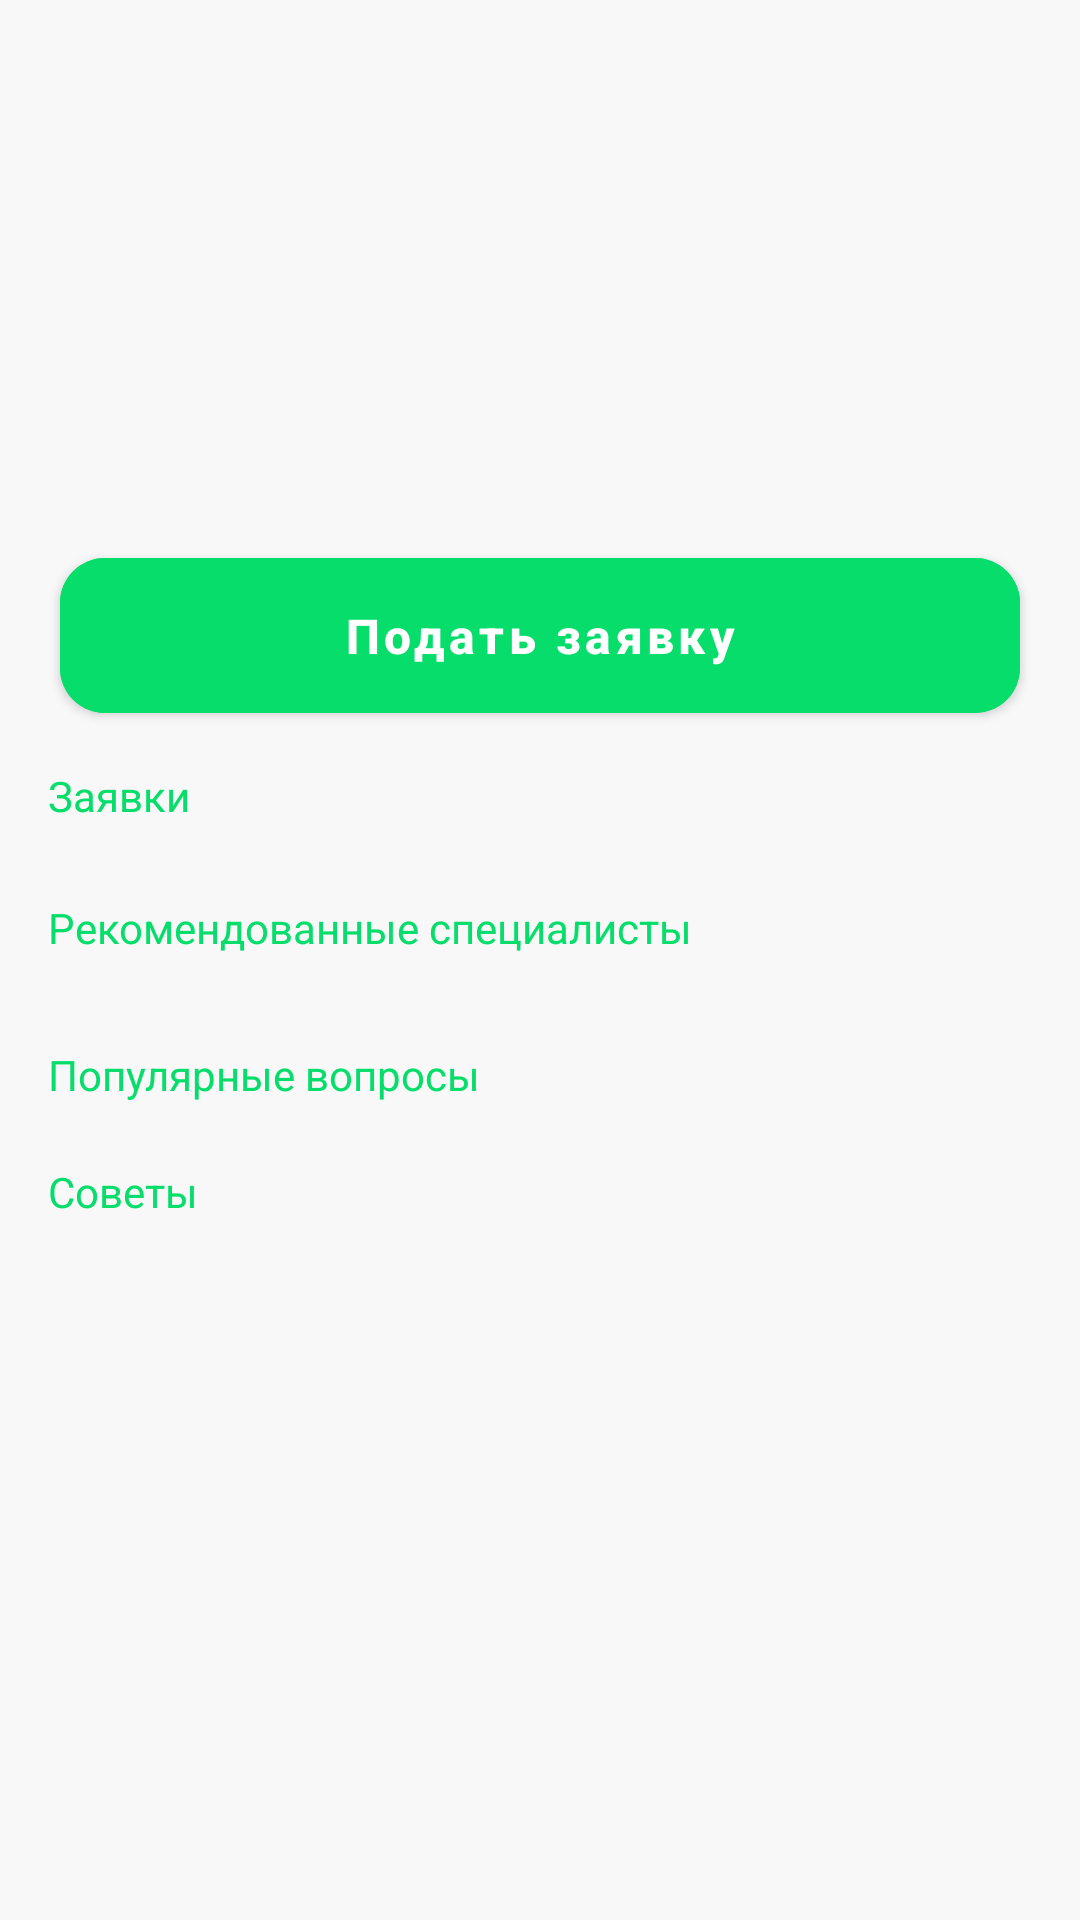

This screen was rendered from an Android layout file. Write that file and the resources it references.
<!-- AndroidManifest.xml: application theme Theme.Jumys -->
<!-- res/layout/fragment_home_manager.xml -->
<?xml version="1.0" encoding="utf-8"?>
<androidx.core.widget.NestedScrollView xmlns:android="http://schemas.android.com/apk/res/android"
    xmlns:app="http://schemas.android.com/apk/res-auto"
    android:layout_width="match_parent"
    android:layout_height="match_parent"
    android:background="@color/background">

    <androidx.constraintlayout.widget.ConstraintLayout
        android:layout_width="match_parent"
        android:layout_height="match_parent">

        <androidx.viewpager.widget.ViewPager
            android:id="@+id/view_pager"
            android:layout_width="match_parent"
            android:layout_height="@dimen/dimens_140dp"
            android:layout_marginTop="@dimen/dimens_20dp"
            android:layout_marginBottom="@dimen/dimens_10dp"
            app:layout_constraintEnd_toEndOf="parent"
            app:layout_constraintStart_toStartOf="parent"
            app:layout_constraintTop_toTopOf="parent" />

        <LinearLayout
            android:id="@+id/ll_claim"
            android:layout_width="match_parent"
            android:layout_height="wrap_content"
            android:layout_marginTop="@dimen/dimens_20dp"
            android:orientation="vertical"
            app:layout_constraintEnd_toEndOf="parent"
            app:layout_constraintStart_toStartOf="parent"
            app:layout_constraintTop_toBottomOf="@+id/view_pager">

            <com.google.android.material.button.MaterialButton
                android:id="@+id/btn_apply"
                android:layout_width="match_parent"
                android:layout_height="wrap_content"
                android:layout_marginStart="@dimen/dimens_20dp"
                android:layout_marginEnd="@dimen/dimens_20dp"
                android:backgroundTint="@color/green"
                android:paddingVertical="@dimen/dimens_15dp"
                android:text="@string/apply"
                android:textAllCaps="false"
                android:textColor="@color/white"
                android:textSize="@dimen/dimens_16sp"
                android:textStyle="bold"
                app:cornerRadius="@dimen/dimens_15dp" />

            <TextView
                android:layout_width="wrap_content"
                android:layout_height="wrap_content"
                android:layout_marginStart="16dp"
                android:layout_marginTop="@dimen/dimens_12dp"
                android:text="@string/claim"
                android:textColor="@color/green"
                android:textSize="@dimen/dimens_14sp" />

            <androidx.recyclerview.widget.RecyclerView
                android:id="@+id/rv_claims_manager"
                android:layout_width="match_parent"
                android:layout_height="wrap_content"
                android:layout_marginTop="@dimen/dimens_5dp" />

            <TextView
                android:layout_width="wrap_content"
                android:layout_height="wrap_content"
                android:layout_marginStart="16dp"
                android:layout_marginTop="@dimen/dimens_20dp"
                android:text="@string/recommended_specialists"
                android:textColor="@color/green"
                android:textSize="@dimen/dimens_14sp" />

            <androidx.recyclerview.widget.RecyclerView
                android:id="@+id/rv_recommended_specialists"
                android:layout_width="match_parent"
                android:layout_height="wrap_content"
                android:layout_marginTop="@dimen/dimens_10dp"
                android:clipToPadding="false"
                android:paddingStart="@dimen/dimens_15dp"
                android:paddingEnd="@dimen/dimens_15dp" />

        </LinearLayout>

        <LinearLayout
            android:id="@+id/ll_apply"
            android:layout_width="match_parent"
            android:layout_height="wrap_content"
            android:layout_marginTop="@dimen/dimens_20dp"
            android:orientation="vertical"
            android:visibility="visible"
            app:layout_constraintEnd_toEndOf="parent"
            app:layout_constraintStart_toStartOf="parent"
            app:layout_constraintTop_toBottomOf="@+id/ll_claim">

            <TextView
                android:layout_width="wrap_content"
                android:layout_height="wrap_content"
                android:layout_marginStart="16dp"
                android:text="@string/popular_questions"
                android:textColor="@color/green"
                android:textSize="@dimen/dimens_14sp" />

            <androidx.recyclerview.widget.RecyclerView
                android:id="@+id/rv_popular_questions"
                android:layout_width="match_parent"
                android:layout_height="wrap_content"
                android:layout_marginTop="@dimen/dimens_5dp" />

            <TextView
                android:layout_width="wrap_content"
                android:layout_height="wrap_content"
                android:layout_marginStart="16dp"
                android:layout_marginTop="@dimen/dimens_15dp"
                android:text="@string/advice"
                android:textColor="@color/green"
                android:textSize="@dimen/dimens_14sp" />

            <androidx.recyclerview.widget.RecyclerView
                android:id="@+id/rv_advice_manager"
                android:layout_width="match_parent"
                android:layout_height="wrap_content"
                android:layout_marginTop="@dimen/dimens_5dp"
                android:paddingBottom="@dimen/dimens_90dp" />

        </LinearLayout>

    </androidx.constraintlayout.widget.ConstraintLayout>


</androidx.core.widget.NestedScrollView>
<!-- resources referenced by this layout -->
<resources>
  <color name="background">#F8F8F8</color>
  <color name="green">#06DD6B</color>
  <color name="white">#FFFFFFFF</color>
  
      //Content color
  <dimen name="dimens_10dp">10dp</dimen>
  <dimen name="dimens_12dp">12dp</dimen>
  <dimen name="dimens_140dp">140dp</dimen>
  <dimen name="dimens_14sp">14sp</dimen>
  <dimen name="dimens_15dp">15dp</dimen>
  <dimen name="dimens_16sp">16sp</dimen>
  <dimen name="dimens_20dp">20dp</dimen>
  <dimen name="dimens_5dp">5dp</dimen>
  <dimen name="dimens_90dp">90dp</dimen>
  <string name="advice">Советы</string>
  <string name="apply">Подать заявку</string>
  <string name="claim">Заявки</string>
  <string name="popular_questions">Популярные вопросы</string>
  <string name="recommended_specialists">Рекомендованные специалисты</string>
  <style name="Theme.Jumys" parent="Theme.MaterialComponents.Light.NoActionBar">
          
          <item name="colorPrimary">@color/purple_500</item>
          <item name="colorPrimaryVariant">@color/purple_700</item>
          <item name="colorOnPrimary">@color/white</item>
          
          <item name="colorSecondary">@color/teal_200</item>
          <item name="colorSecondaryVariant">@color/teal_700</item>
          <item name="colorOnSecondary">@color/white</item>
          
          <item name="android:statusBarColor" tools:targetApi="l">?attr/colorPrimaryVariant</item>
          
          <item name="android:forceDarkAllowed" tools:ignore="NewApi">false</item>
  
      </style>
  <color name="purple_500">#04BF5C</color>
  <color name="purple_700">#04BF5C</color>
  <color name="teal_200">#04BF5C</color>
  <color name="teal_700">#04BF5C</color>
</resources>
